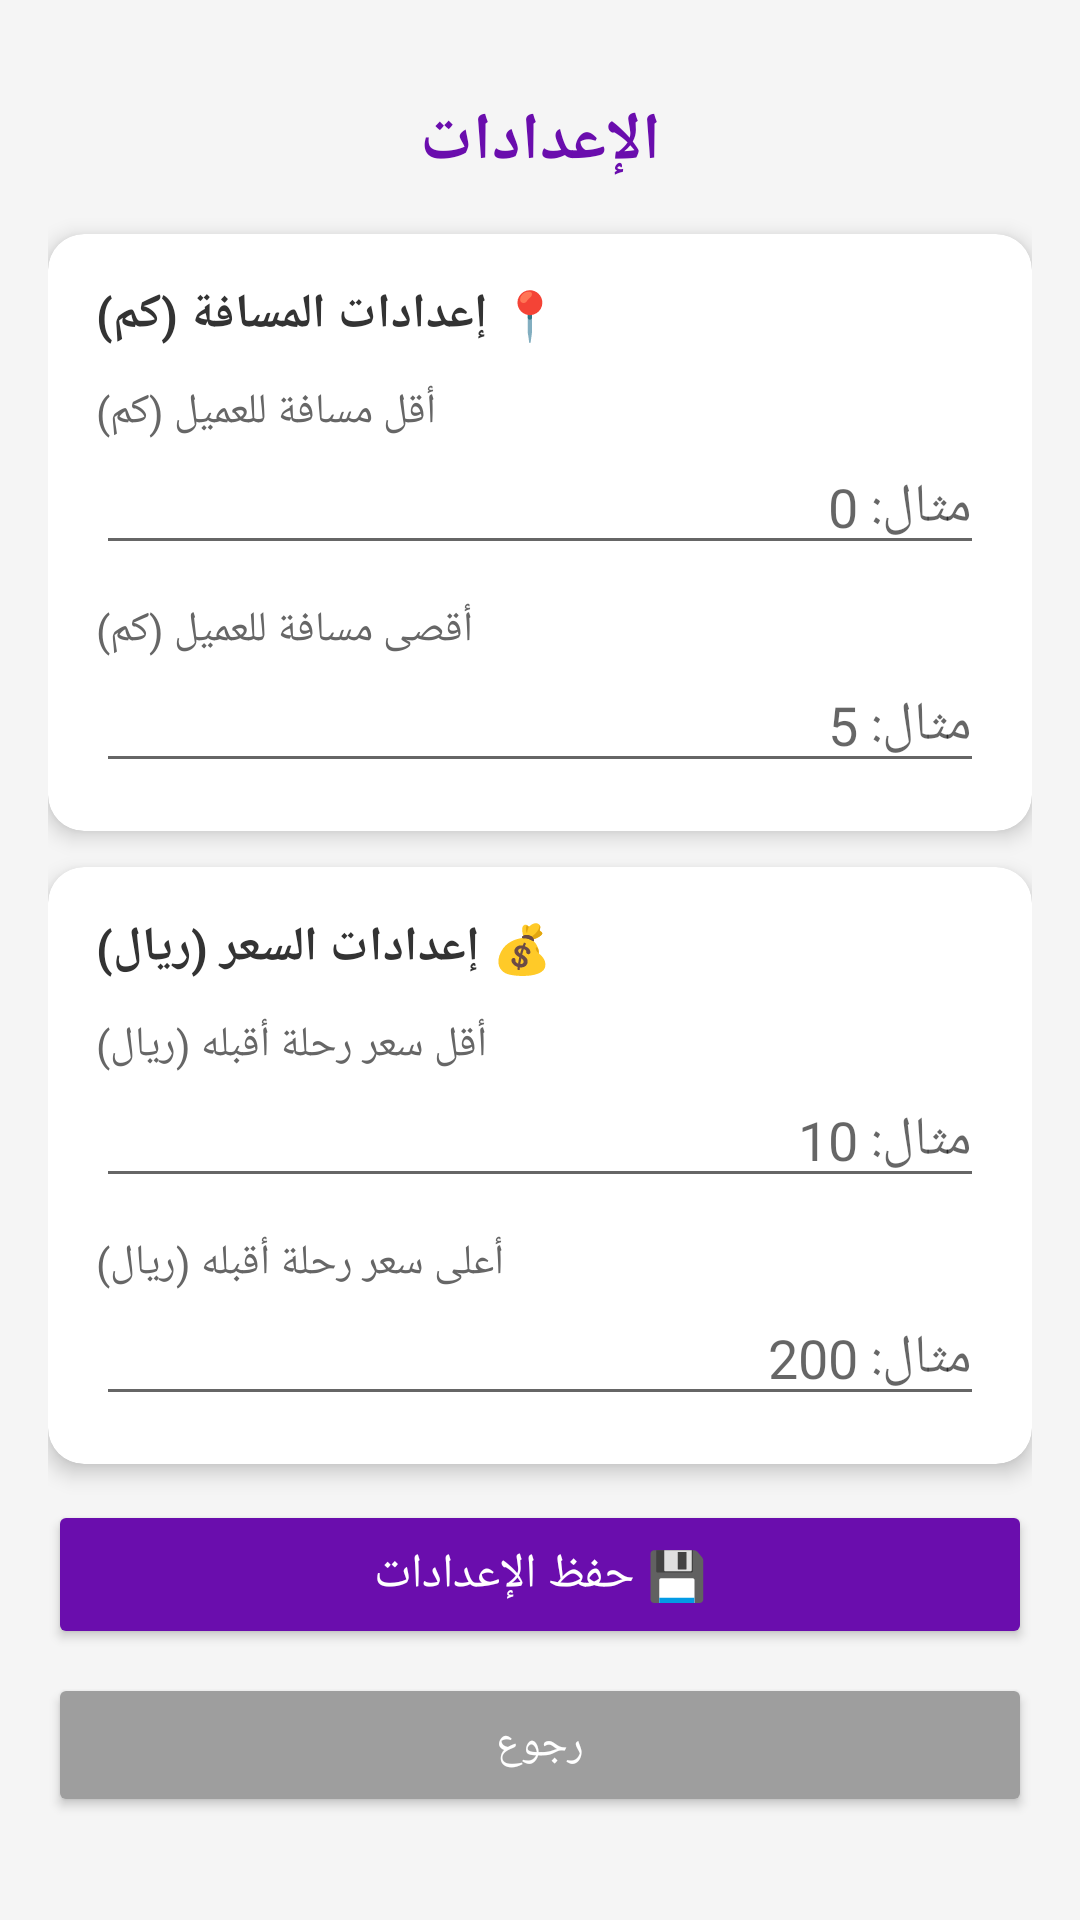

Android layout source for this screen:
<!-- AndroidManifest.xml: application theme Theme.AppCompat.Light.DarkActionBar -->
<!-- res/layout/activity_settings.xml -->
<?xml version="1.0" encoding="utf-8"?>
<ScrollView xmlns:android="http://schemas.android.com/apk/res/android"
    android:layout_width="match_parent"
    android:layout_height="match_parent"
    android:background="#F5F5F5">

    <LinearLayout
        android:layout_width="match_parent"
        android:layout_height="wrap_content"
        android:orientation="vertical"
        android:padding="16dp">

        <TextView
            android:layout_width="match_parent"
            android:layout_height="wrap_content"
            android:text="الإعدادات"
            android:textSize="22sp"
            android:textStyle="bold"
            android:textColor="#6A0DAD"
            android:gravity="center"
            android:padding="16dp" />

        
        <androidx.cardview.widget.CardView
            android:layout_width="match_parent"
            android:layout_height="wrap_content"
            android:layout_marginBottom="12dp"
            app:cardCornerRadius="12dp"
            app:cardElevation="4dp"
            xmlns:app="http://schemas.android.com/apk/res-auto">

            <LinearLayout
                android:layout_width="match_parent"
                android:layout_height="wrap_content"
                android:orientation="vertical"
                android:padding="16dp">

                <TextView
                    android:layout_width="wrap_content"
                    android:layout_height="wrap_content"
                    android:text="📍 إعدادات المسافة (كم)"
                    android:textSize="16sp"
                    android:textStyle="bold"
                    android:textColor="#333333"
                    android:layout_marginBottom="12dp" />

                <TextView
                    android:layout_width="wrap_content"
                    android:layout_height="wrap_content"
                    android:text="أقل مسافة للعميل (كم)"
                    android:textColor="#666666" />

                <EditText
                    android:id="@+id/etMinDistance"
                    android:layout_width="match_parent"
                    android:layout_height="wrap_content"
                    android:inputType="numberDecimal"
                    android:hint="مثال: 0"
                    android:layout_marginBottom="12dp" />

                <TextView
                    android:layout_width="wrap_content"
                    android:layout_height="wrap_content"
                    android:text="أقصى مسافة للعميل (كم)"
                    android:textColor="#666666" />

                <EditText
                    android:id="@+id/etMaxDistance"
                    android:layout_width="match_parent"
                    android:layout_height="wrap_content"
                    android:inputType="numberDecimal"
                    android:hint="مثال: 5" />

            </LinearLayout>
        </androidx.cardview.widget.CardView>

        
        <androidx.cardview.widget.CardView
            android:layout_width="match_parent"
            android:layout_height="wrap_content"
            android:layout_marginBottom="12dp"
            app:cardCornerRadius="12dp"
            app:cardElevation="4dp"
            xmlns:app="http://schemas.android.com/apk/res-auto">

            <LinearLayout
                android:layout_width="match_parent"
                android:layout_height="wrap_content"
                android:orientation="vertical"
                android:padding="16dp">

                <TextView
                    android:layout_width="wrap_content"
                    android:layout_height="wrap_content"
                    android:text="💰 إعدادات السعر (ريال)"
                    android:textSize="16sp"
                    android:textStyle="bold"
                    android:textColor="#333333"
                    android:layout_marginBottom="12dp" />

                <TextView
                    android:layout_width="wrap_content"
                    android:layout_height="wrap_content"
                    android:text="أقل سعر رحلة أقبله (ريال)"
                    android:textColor="#666666" />

                <EditText
                    android:id="@+id/etMinFare"
                    android:layout_width="match_parent"
                    android:layout_height="wrap_content"
                    android:inputType="numberDecimal"
                    android:hint="مثال: 10"
                    android:layout_marginBottom="12dp" />

                <TextView
                    android:layout_width="wrap_content"
                    android:layout_height="wrap_content"
                    android:text="أعلى سعر رحلة أقبله (ريال)"
                    android:textColor="#666666" />

                <EditText
                    android:id="@+id/etMaxFare"
                    android:layout_width="match_parent"
                    android:layout_height="wrap_content"
                    android:inputType="numberDecimal"
                    android:hint="مثال: 200" />

            </LinearLayout>
        </androidx.cardview.widget.CardView>

        <Button
            android:id="@+id/btnSave"
            android:layout_width="match_parent"
            android:layout_height="wrap_content"
            android:text="💾 حفظ الإعدادات"
            android:backgroundTint="#6A0DAD"
            android:textColor="#FFFFFF"
            android:textSize="16sp"
            android:padding="14dp"
            android:layout_marginBottom="8dp" />

        <Button
            android:id="@+id/btnBack"
            android:layout_width="match_parent"
            android:layout_height="wrap_content"
            android:text="رجوع"
            android:backgroundTint="#9E9E9E"
            android:textColor="#FFFFFF"
            android:padding="14dp" />

    </LinearLayout>
</ScrollView>
<!-- resources referenced by this layout -->
<resources>

</resources>
